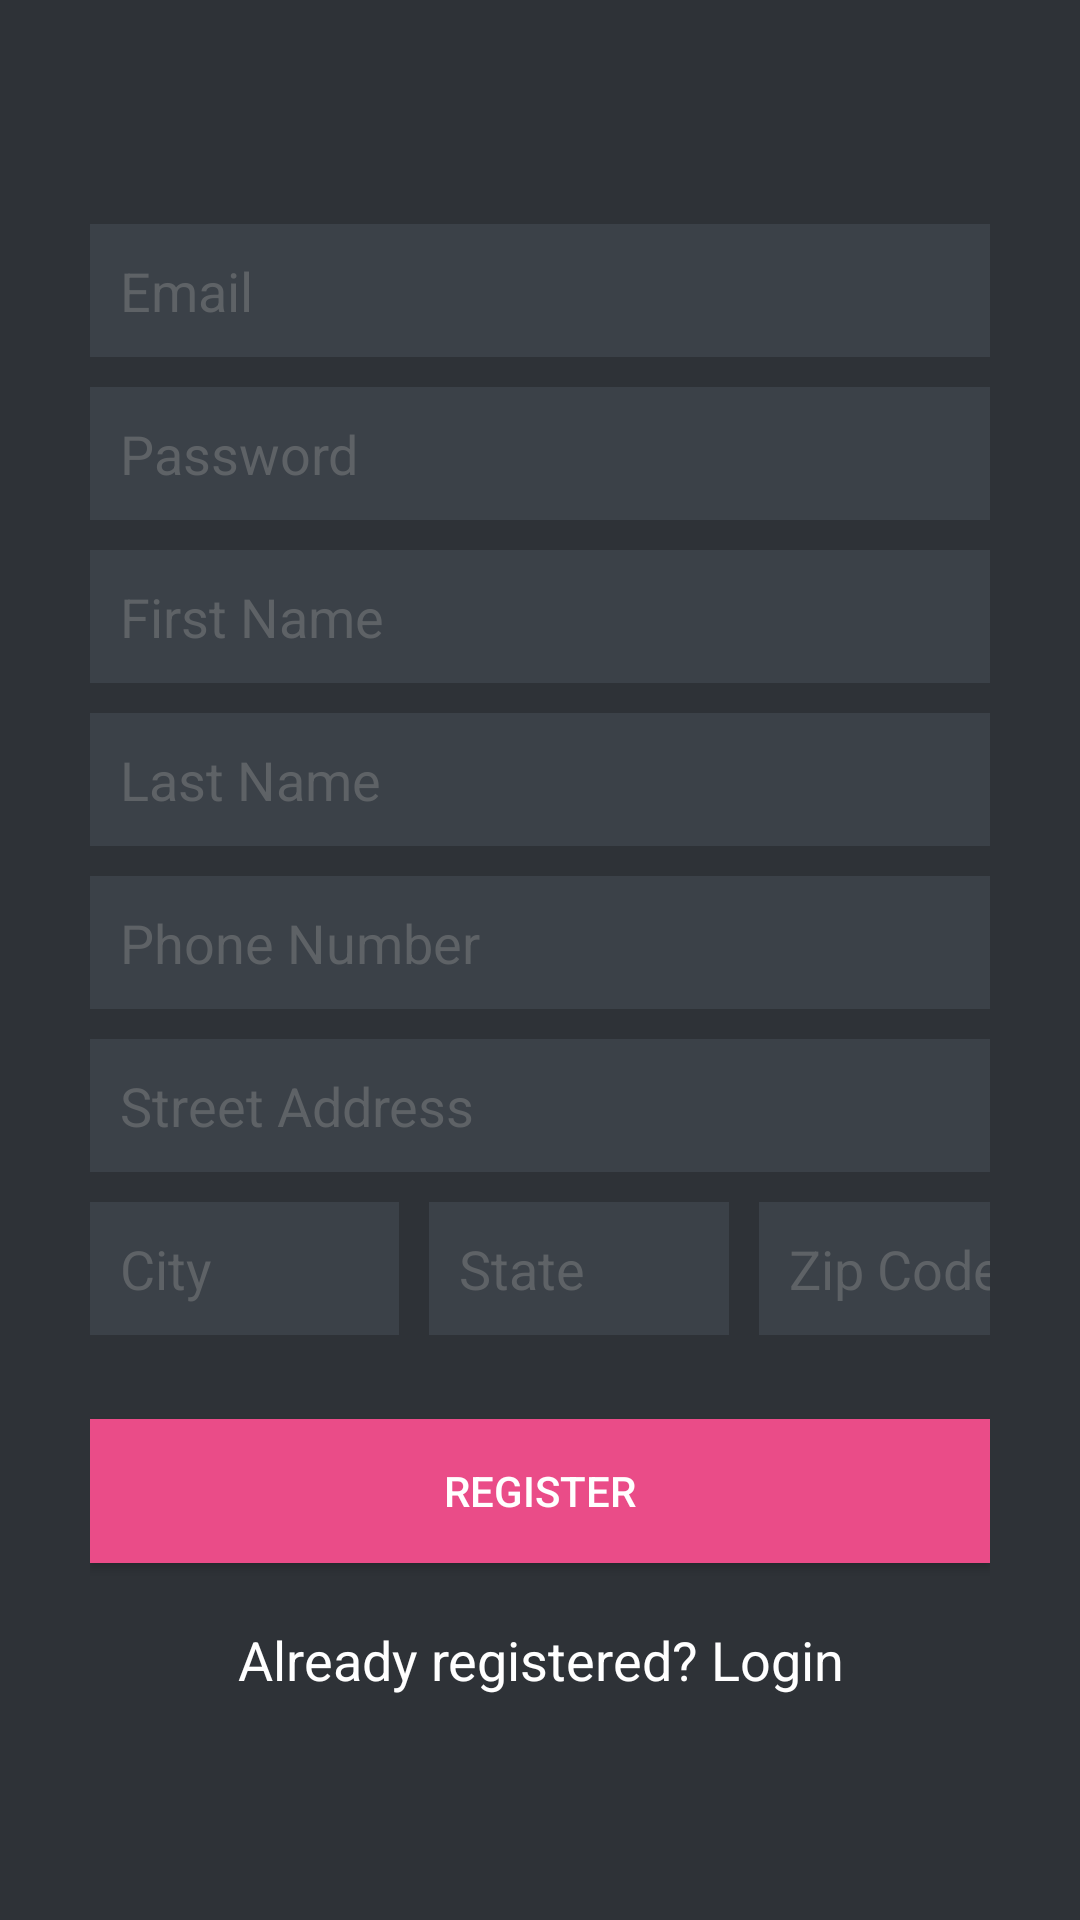

Write the Android layout XML for this screen, with the resource values it uses.
<!-- AndroidManifest.xml: application theme Theme.AppCompat.NoActionBar -->
<!-- res/layout/activity_sign_up.xml -->
<?xml version="1.0" encoding="utf-8"?>
<LinearLayout xmlns:android="http://schemas.android.com/apk/res/android"
    android:layout_width="fill_parent"
    android:layout_height="fill_parent"
    android:background="@color/bg_register"
    android:gravity="center"
    android:orientation="vertical"
    android:padding="10dp"
    android:id="@+id/linear">

    <LinearLayout
        android:layout_width="fill_parent"
        android:layout_height="wrap_content"
        android:orientation="vertical"
        android:paddingLeft="20dp"
        android:paddingRight="20dp" >

        <EditText
            android:id="@+id/emailRegister"
            android:layout_width="fill_parent"
            android:layout_height="wrap_content"
            android:layout_marginBottom="10dp"
            android:background="@color/input_register_bg"
            android:hint="Email"
            android:inputType="textEmailAddress"
            android:padding="10dp"
            android:singleLine="true"
            android:textColor="@color/input_register"
            android:textColorHint="@color/input_register_hint" />

        <EditText
            android:id="@+id/passwordRegister"
            android:layout_width="fill_parent"
            android:layout_height="wrap_content"
            android:layout_marginBottom="10dp"
            android:background="@color/input_register_bg"
            android:hint="Password"
            android:inputType="textPassword"
            android:padding="10dp"
            android:singleLine="true"
            android:textColor="@color/input_register"
            android:textColorHint="@color/input_register_hint" />
        <EditText
            android:id="@+id/firstName"
            android:layout_width="fill_parent"
            android:layout_height="wrap_content"
            android:layout_marginBottom="10dp"
            android:background="@color/input_register_bg"
            android:hint="First Name"
            android:inputType="textEmailAddress"
            android:padding="10dp"
            android:singleLine="true"
            android:textColor="@color/input_register"
            android:textColorHint="@color/input_register_hint" />
        <EditText
            android:id="@+id/lastName"
            android:layout_width="fill_parent"
            android:layout_height="wrap_content"
            android:layout_marginBottom="10dp"
            android:background="@color/input_register_bg"
            android:hint="Last Name"
            android:inputType="textEmailAddress"
            android:padding="10dp"
            android:singleLine="true"
            android:textColor="@color/input_register"
            android:textColorHint="@color/input_register_hint" />
        <EditText
            android:id="@+id/phoneNumber"
            android:layout_width="fill_parent"
            android:layout_height="wrap_content"
            android:layout_marginBottom="10dp"
            android:background="@color/input_register_bg"
            android:hint="Phone Number"
            android:inputType="textEmailAddress"
            android:padding="10dp"
            android:singleLine="true"
            android:textColor="@color/input_register"
            android:textColorHint="@color/input_register_hint" />
        <EditText
            android:id="@+id/streetAddress"
            android:layout_width="fill_parent"
            android:layout_height="wrap_content"
            android:layout_marginBottom="10dp"
            android:background="@color/input_register_bg"
            android:hint="Street Address"
            android:inputType="textEmailAddress"
            android:padding="10dp"
            android:singleLine="true"
            android:textColor="@color/input_register"
            android:textColorHint="@color/input_register_hint" />
        <LinearLayout
            android:layout_width="match_parent"
            android:layout_height="match_parent">
        <EditText
            android:id="@+id/city"
            android:layout_width="103dp"
            android:layout_height="wrap_content"
            android:layout_marginBottom="10dp"
            android:background="@color/input_register_bg"
            android:hint="City"
            android:inputType="textEmailAddress"
            android:padding="10dp"
            android:layout_marginRight="10dp"
            android:textColor="@color/input_register"
            android:textColorHint="@color/input_register_hint" />
            <EditText
                android:id="@+id/state"
                android:layout_width="100dp"
                android:layout_height="wrap_content"
                android:layout_marginBottom="10dp"
                android:background="@color/input_register_bg"
                android:hint="State"
                android:inputType="textEmailAddress"
                android:padding="10dp"
                android:layout_marginRight="10dp"
                android:textColor="@color/input_register"
                android:textColorHint="@color/input_register_hint" />


            <EditText
            android:id="@+id/zipCode"
            android:layout_width="100dp"
            android:layout_height="wrap_content"
            android:layout_marginBottom="10dp"
            android:background="@color/input_register_bg"
            android:hint="Zip Code"
            android:inputType="number"
            android:padding="10dp"
            android:textColor="@color/input_register"
            android:textColorHint="@color/input_register_hint" />
        </LinearLayout>


        

        <Button
            android:id="@+id/registerButton"
            android:layout_width="fill_parent"
            android:layout_height="wrap_content"
            android:layout_marginTop="18dp"
            android:background="#ea4c88"
            android:text="Register"
            android:textColor="@color/white"
            android:onClick="next"
            android:layout_gravity="right"/>

        

        <TextView
            android:id="@+id/btnLinkToLoginScreen"
            android:layout_width="fill_parent"
            android:layout_height="wrap_content"
            android:layout_marginTop="20dp"
            android:background="@null"
            android:text="Already registered? Login"
            android:textAllCaps="false"
            android:textColor="@color/white"
            android:textSize="18dp"
            android:gravity="center"
            android:onClick="finish"
            android:layout_gravity="right"/>
    </LinearLayout>

</LinearLayout>
<!-- resources referenced by this layout -->
<resources>
  <color name="bg_register">#2e3237</color>
  <color name="input_register">#888888</color>
  <color name="input_register_bg">#3b4148</color>
  <color name="input_register_hint">#5e6266</color>
  <color name="white">#ffffff</color>
</resources>
